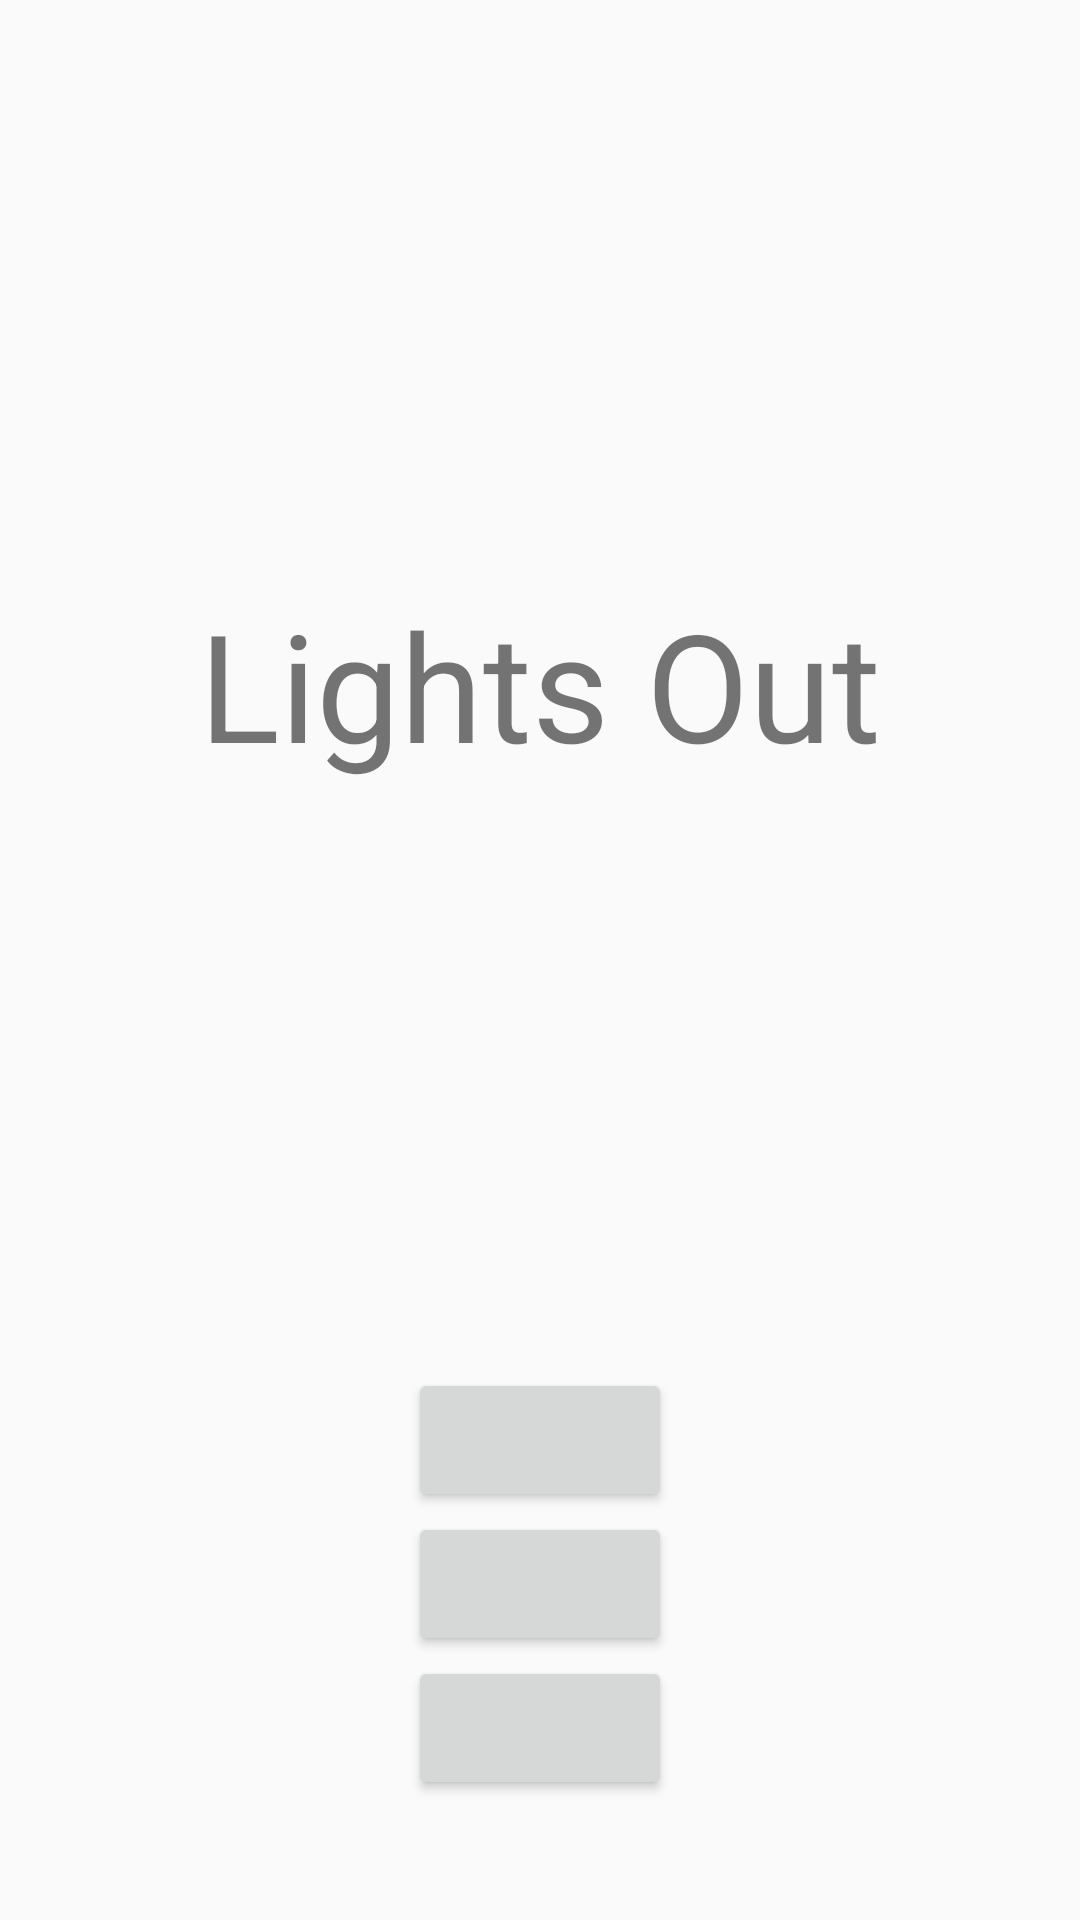

Here is an Android app screen rendered from its layout file. Give the layout XML and the strings, colors and styles it references.
<!-- AndroidManifest.xml: application theme NoactionBarStyle -->
<!-- res/layout/activity_main.xml -->
<?xml version="1.0" encoding="utf-8"?>
<androidx.constraintlayout.widget.ConstraintLayout xmlns:android="http://schemas.android.com/apk/res/android"
    xmlns:app="http://schemas.android.com/apk/res-auto"
    xmlns:tools="http://schemas.android.com/tools"
    android:layout_width="match_parent"
    android:layout_height="match_parent"
    tools:context=".MainActivity">

    <TextView
        android:layout_width="wrap_content"
        android:layout_height="wrap_content"
        android:text="Lights Out"
        android:textSize="50sp"
        app:layout_constraintTop_toTopOf="parent"
        app:layout_constraintRight_toRightOf="parent"
        app:layout_constraintLeft_toLeftOf="parent"
        app:layout_constraintBottom_toTopOf="@id/lightOutButton5" />

    <Button
        android:id="@+id/lightOutButton5"
        android:layout_width="wrap_content"
        android:layout_height="wrap_content"
        app:layout_constraintBottom_toBottomOf="parent"
        app:layout_constraintLeft_toLeftOf="parent"
        app:layout_constraintRight_toRightOf="parent"
        app:layout_constraintTop_toTopOf="parent"
        app:layout_constraintVertical_bias="0.77"/>

    <Button
        android:id="@+id/lightOutButton4"
        android:layout_width="wrap_content"
        android:layout_height="wrap_content"
        app:layout_constraintLeft_toLeftOf="parent"
        app:layout_constraintRight_toRightOf="parent"
        app:layout_constraintTop_toBottomOf="@id/lightOutButton5"/>

    <Button
        android:id="@+id/lightOutButton3"
        android:layout_width="wrap_content"
        android:layout_height="wrap_content"
        app:layout_constraintTop_toBottomOf="@id/lightOutButton4"
        app:layout_constraintRight_toRightOf="parent"
        app:layout_constraintLeft_toLeftOf="parent"/>


</androidx.constraintlayout.widget.ConstraintLayout>
<!-- resources referenced by this layout -->
<resources>
  <style name="NoactionBarStyle" parent="Theme.AppCompat.Light.NoActionBar">
          <item name="colorPrimary">@color/teal_200</item>
      </style>
  <!-- not gathered from this repository: default colours our renderer supplied (Android Studio template values) -->
  <color name="teal_200">#FF03DAC5</color>
</resources>
